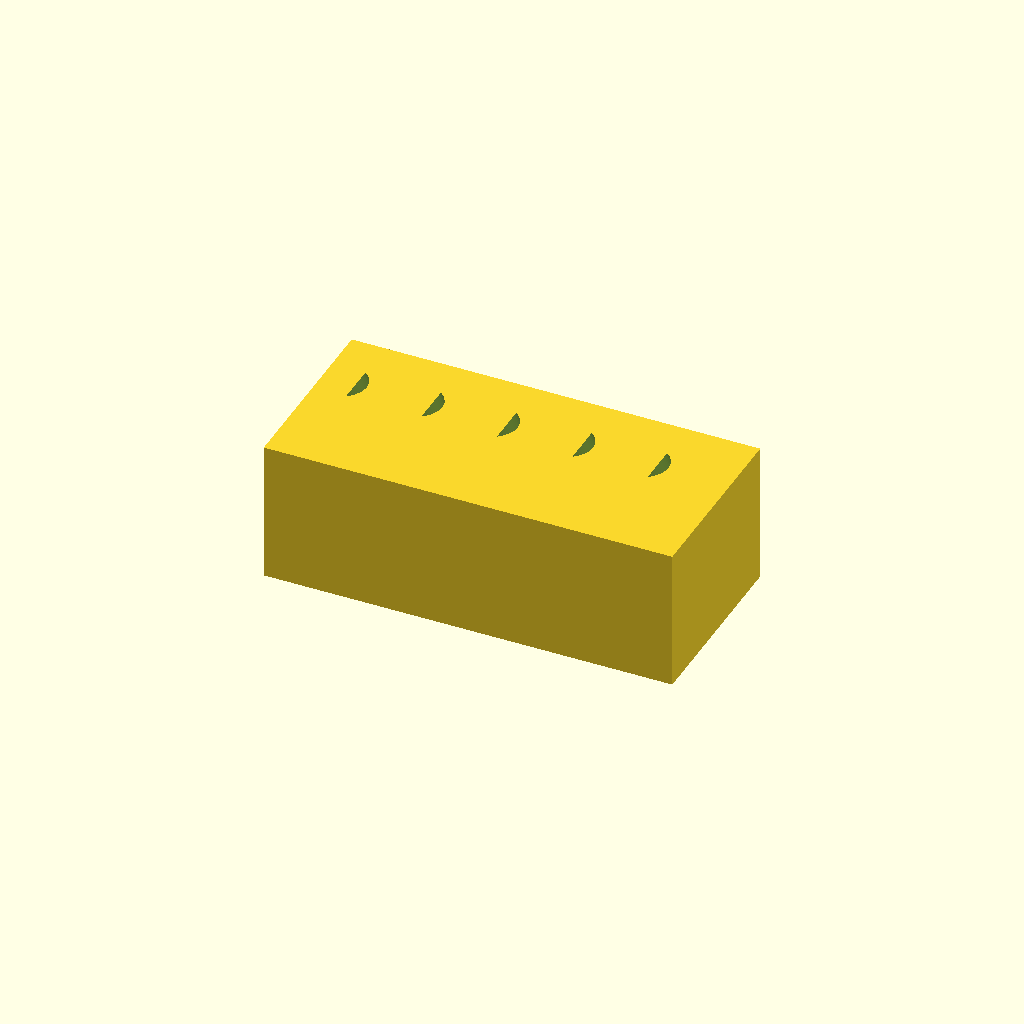
Cell 1 — every parameter at its default value.
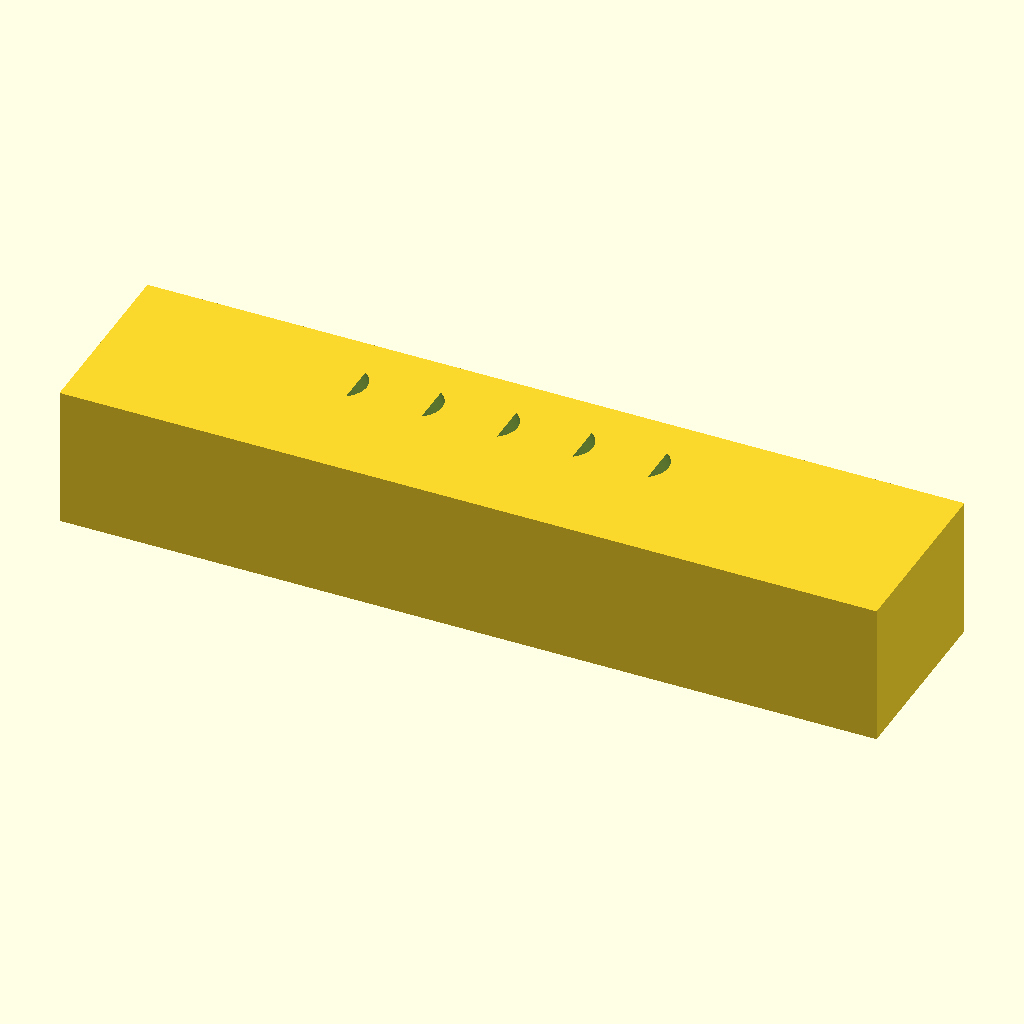
Cell 2: the same model with rack_length = 260.
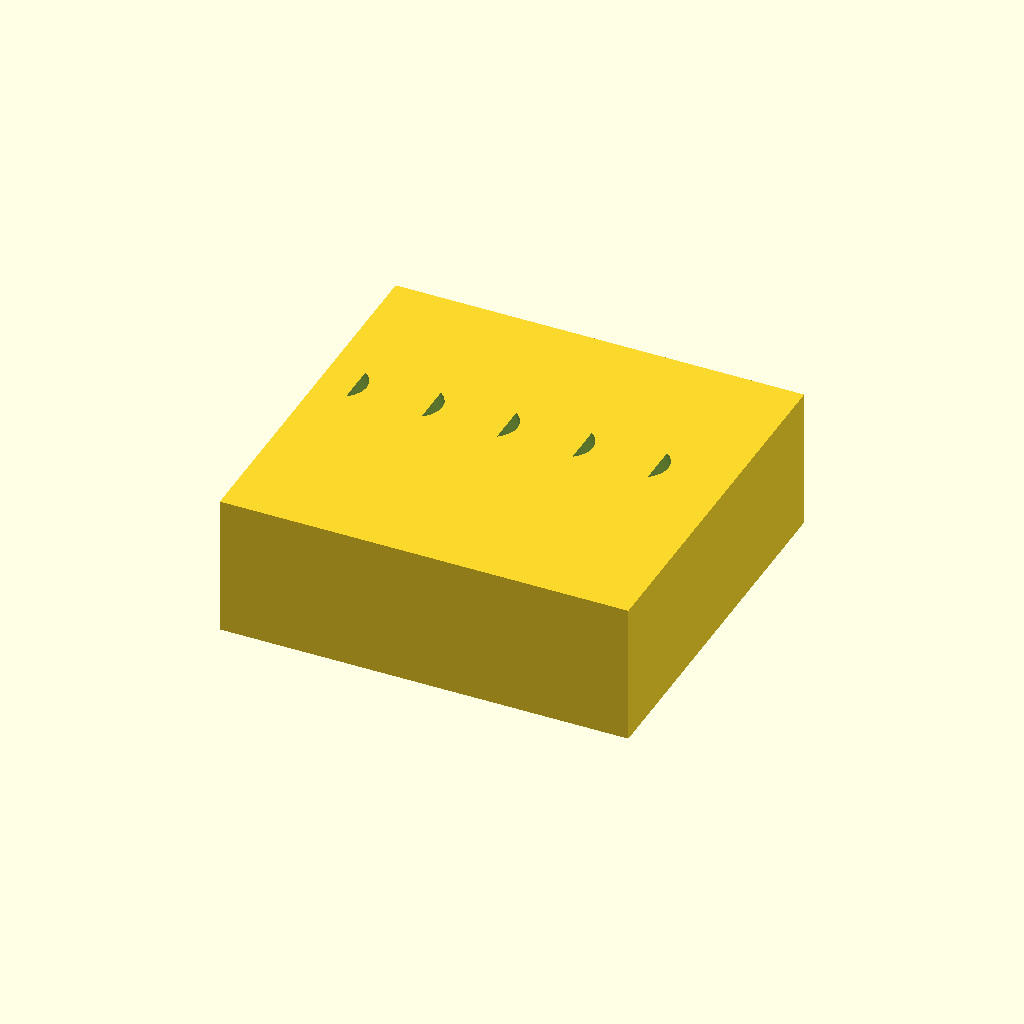
Cell 3: rack_depth = 120 (everything else at default).
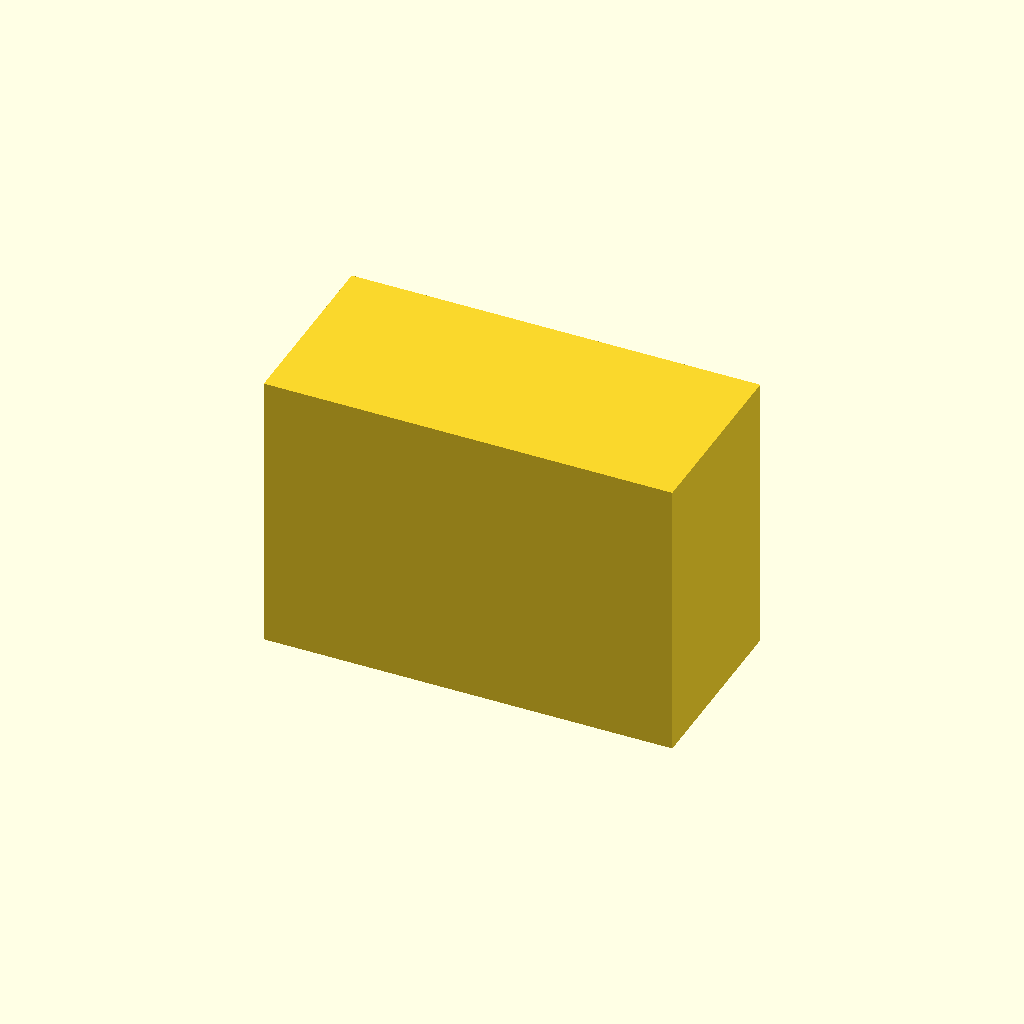
Cell 4 — rack_height set to 90, the other parameters unchanged.
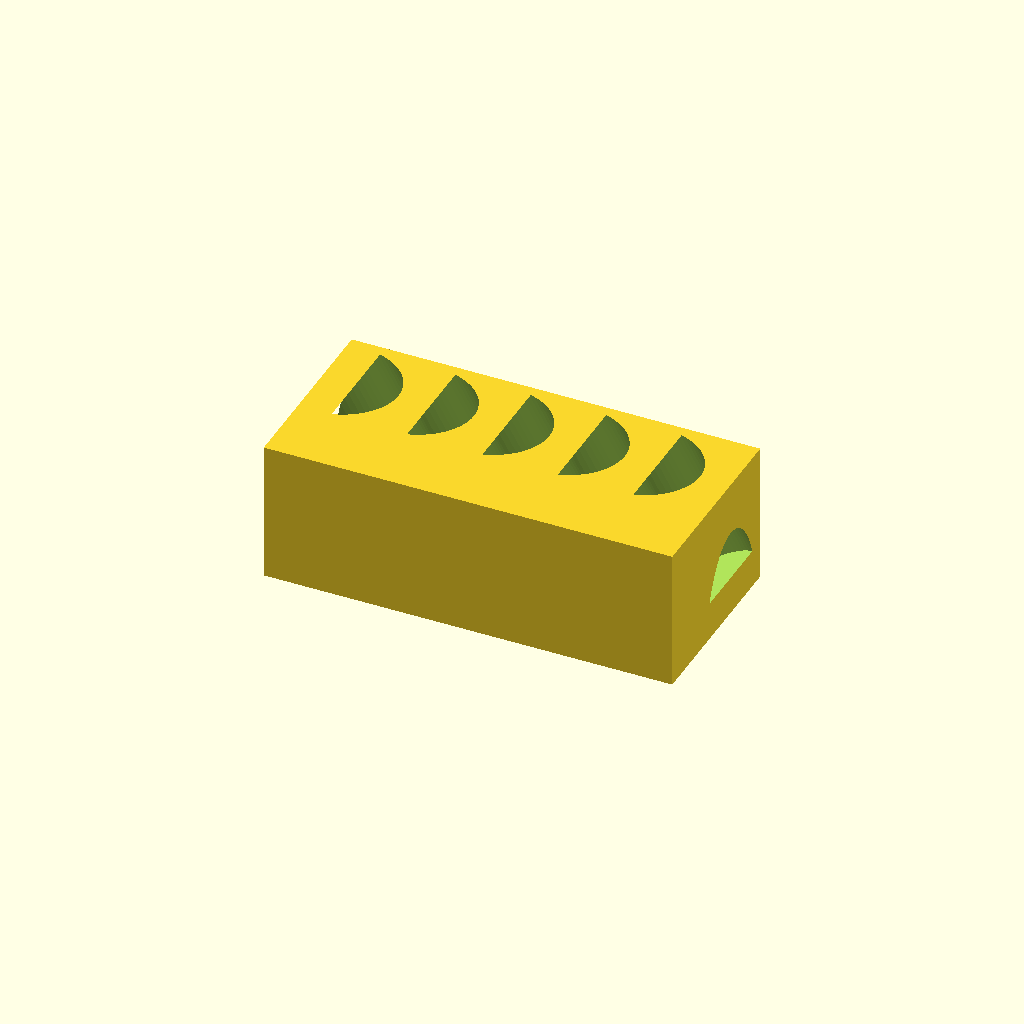
Cell 5 — tube_hole_diameter set to 35, the other parameters unchanged.
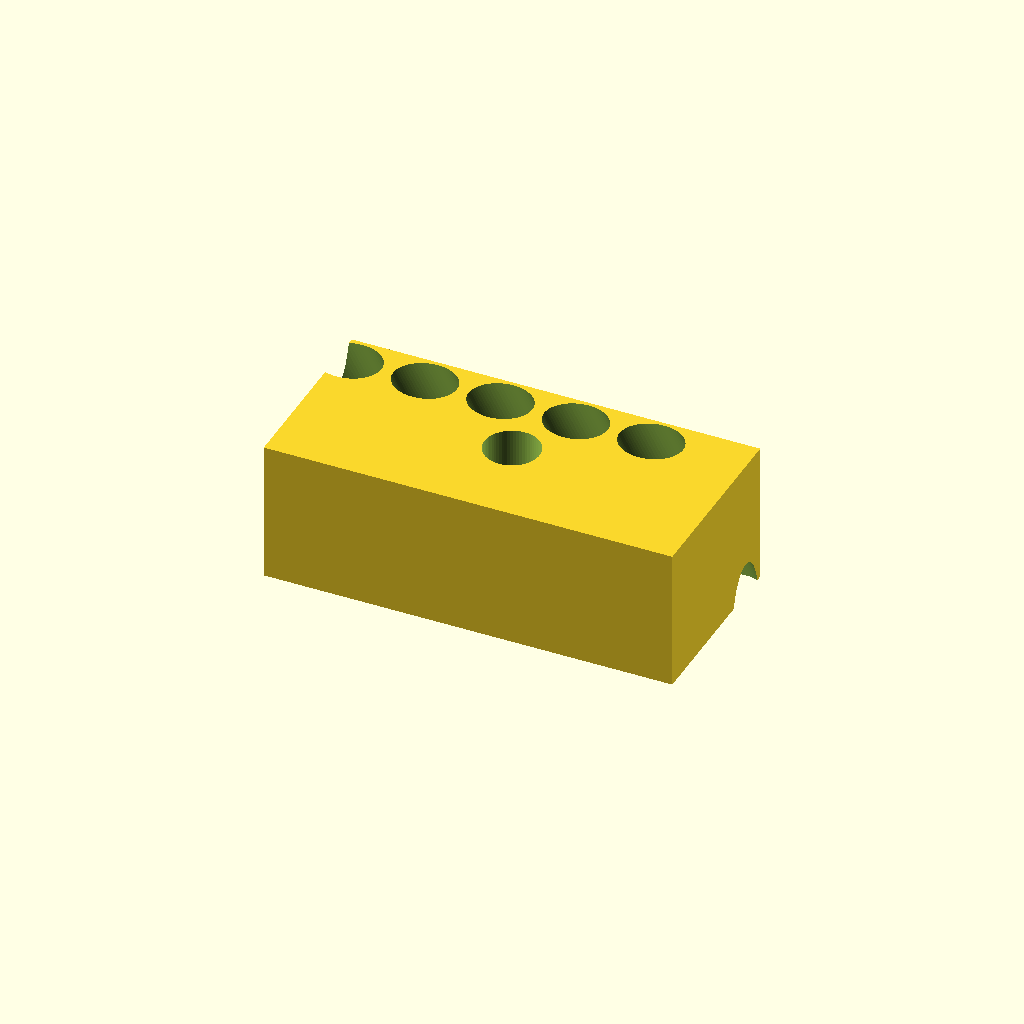
Cell 6: the same model with tube_hole_depth = 80.
One fixed orthographic camera (rotation 55°, 0°, 25°; colour scheme Cornfield) for every cell.
The OpenSCAD source (bench/heldout/harness/bench/results/r4-gemma4e4b/code/gemma4_e4b-it-q4_K_M/conical_15ml_incline_rack_s0_a0.scad):
// --- Dimensions ---
rack_length = 130;    // Total length along X (mm)
rack_depth = 60;      // Total depth along Y (mm)
rack_height = 45;     // Total height along Z (mm)

tube_hole_diameter = 17.5; // Diameter of the tube hole (mm)
tube_hole_radius = tube_hole_diameter / 2;
tube_hole_depth = 40;    // Depth of the cylindrical cut (mm)

num_tubes = 5;         // Number of tubes to hold
spacing_x = 24;        // Distance between centers of holes along X (mm)

tilt_angle = 30;       // Tilt angle in degrees from vertical (YZ plane)

// --- Constants ---
$fn = 64; // High resolution for curves

// --- Base Block Definition ---
module base_block() {
    cube([rack_length, rack_depth, rack_height], center = true);
}

// --- Hole Geometry Calculation ---
// The holes are centered along X. We need to find the starting X positions.
// Total span for 5 tubes: (5-1) * spacing_x = 4 * 24 = 96 mm.
// Centered on origin, so start offset is -96/2 = -48 mm from center.
module hole_positions() {
    for (i = [0 : num_tubes - 1]) {
        x_pos = (-((num_tubes - 1) * spacing_x) / 2) + (i * spacing_x);
        // The holes are centered on the block, so X is relative to origin.
        translate([x_pos, 0, 0]) {
            // We will define the cylinder cut later using transformations
        }
    }
}

// --- Hole Cutting Module ---
module tube_hole(center_x) {
    // The hole axis starts at Z = rack_height/2 (top face center) and goes down.
    // It is tilted 30 degrees in the YZ plane, moving towards +Y.
    // Rotation around X-axis by -tilt_angle tilts it towards +Y.

    // 1. Define the cylinder shape (the material to be removed)
    cylinder(h = tube_hole_depth, r = tube_hole_radius, center = true);

    // 2. Apply transformations:
    // a) Translate X to the correct position
    translate([center_x, 0, 0]) {
        // b) Rotate around the X-axis by -tilt_angle (to tilt it towards +Y)
        rotate([0, -tilt_angle, 0]) {
            // c) Translate along the axis of the cylinder to position its entry point correctly.
            // The hole enters at Z = rack_height/2. Since the cylinder is centered on its own origin,
            // we need to move it so that its top face aligns with the top surface of the block (Z=rack_height/2).

            // When tilted by -30 degrees around X:
            // The Z-axis maps to a vector in the YZ plane.
            // The entry point is at Z = rack_height/2.
            // We need the cylinder's center to be positioned such that its top face (at z=tube_hole_depth/2 relative to its local origin)
            // aligns with the block's top surface, considering the tilt.

            // Let's simplify: The hole axis starts at Z = rack_height/2 on the XY plane projection.
            // The cylinder length is tube_hole_depth.
            // We want the center of the cylinder to be positioned such that its exit point is inside the block, and its entry point is flush with the top surface (Z=rack_height/2).

            // If we align the cylinder's local Z-axis with the tilted axis:
            // The distance from the origin along the tilted axis to the entry face must be 0.
            // Since the tilt is in YZ plane, the projection of the center onto the XY plane will shift.

            // Let's use a simpler approach for positioning: Define the cylinder centered at its final position, and then translate it so its top surface hits Z=rack_height/2.

            // The axis vector direction (normalized):
            // Original Z-axis = [0, 0, 1]
            // Rotated by -30 deg around X: New Z' = [0, sin(30), cos(30)] (if we rotate the coordinate system)
            // Or, if rotating the object: The local Z axis becomes [0, sin(tilt_angle), cos(tilt_angle)].

            // We want the cylinder to start at Z=rack_height/2.
            // If we center the cylinder at (X_center, Y_center, Z_center) in world coordinates, its top face is defined by the intersection of the tilted axis with a plane perpendicular to it, located at distance tube_hole_depth/2 from the center along the axis.

            // For simplicity and robustness against floating point errors, we will use linear extrusion for the cut path if possible, but since the hole must be cylindrical (constant radius), rotation is necessary.

            // Let's place the cylinder such that its local Z-axis points along the tilt direction:
            // The center of the cylinder needs to be translated so that when rotated, its top face aligns with Z=rack_height/2.

            // Center offset calculation (Approximation based on geometry):
            // If we rotate by -30 degrees around X, the local Z-axis becomes [0, sin(30), cos(30)].
            // The center of the cylinder should be placed such that its top face is at Z=rack_height/2.

            // Let's place the cylinder centered vertically (Z=0) and then translate it up so its bottom edge aligns with the required entry point, accounting for tilt.
            // Since we are cutting *into* the block from the top surface (Z = rack_height/2), we need to position the center of the cylinder such that the plane perpendicular to the axis passing through Z=rack_height/2 is one end face.

            // The distance along the tilted axis from the entry point to the center is tube_hole_depth / 2.
            // In world coordinates, this offset vector (from entry point) is:
            // Offset = [0, (tube_hole_depth/2)*sin(tilt_angle), (tube_hole_depth/2)*cos(tilt_angle)]

            // Entry point in world coords: [center_x, 0, rack_height/2]
            // Center of cylinder required: [center_x, (tube_hole_depth/2)*sin(tilt_angle), rack_height/2 - (tube_hole_depth/2)*cos(tilt_angle)]

            translate([0, (tube_hole_depth/2) * sin(tilt_angle), -(tube_hole_depth/2) * cos(tilt_angle)]) {
                // Now the cylinder is centered correctly relative to its entry point on Z=rack_height/2.
                cylinder(h = tube_hole_depth, r = tube_hole_radius);
            }
        }
    }
}

// --- Final Assembly ---
difference() {
    // 1. The solid block
    base_block();

    // 2. Subtract the five holes
    union() {
        for (i = [0 : num_tubes - 1]) {
            x_pos = (-((num_tubes - 1) * spacing_x) / 2) + (i * spacing_x);
            tube_hole(center_x = x_pos);
        }
    }
}
Customizer parameters (derived from the source; name, type, default, range or options):
rack_length: number, default 130
rack_depth: number, default 60
rack_height: number, default 45
tube_hole_diameter: number, default 17.5
tube_hole_depth: number, default 40
num_tubes: number, default 5
spacing_x: number, default 24
tilt_angle: number, default 30
